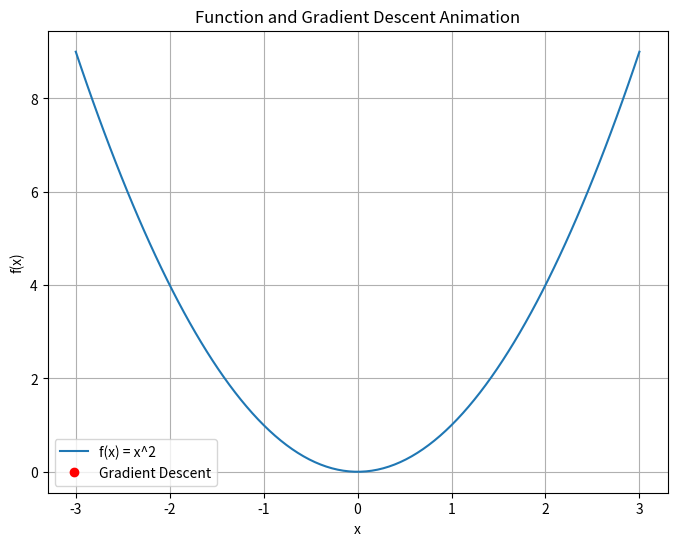

The script that saved this image:
import numpy as np
import matplotlib.pyplot as plt
from matplotlib.animation import FuncAnimation


# 定义函数
def f(x):
    return x**2


# 定义导数
def df(x):
    return 2 * x


# 梯度下降参数
lr = 0.1
n_iterations = 10  # 迭代次数
x1 = 2.5  # 初始值

# 绘制原始函数
x = np.linspace(-3, 3, 100)
y = f(x)

fig, ax = plt.subplots(figsize=(8, 6))
ax.plot(x, y, label="f(x) = x^2")
(point,) = ax.plot([], [], "ro", label="Gradient Descent")
value_display = ax.text(0.7, 0.02, "", transform=ax.transAxes)


def init():
    point.set_data([], [])
    value_display.set_text("")
    return point, value_display


def update(i):
    global x1
    gradient = df(x1)
    x1 -= lr * gradient
    point.set_data([x1], [f(x1)])
    value_display.set_text("Min = {:.2f}, {:.2f}".format(x1, f(x1)))
    return point, value_display


ani = FuncAnimation(
    fig, update, frames=np.arange(0, n_iterations), init_func=init, blit=True
)

ax.legend()
ax.set_xlabel("x")
ax.set_ylabel("f(x)")
ax.set_title("Function and Gradient Descent Animation")
ax.grid(True)
plt.show()
